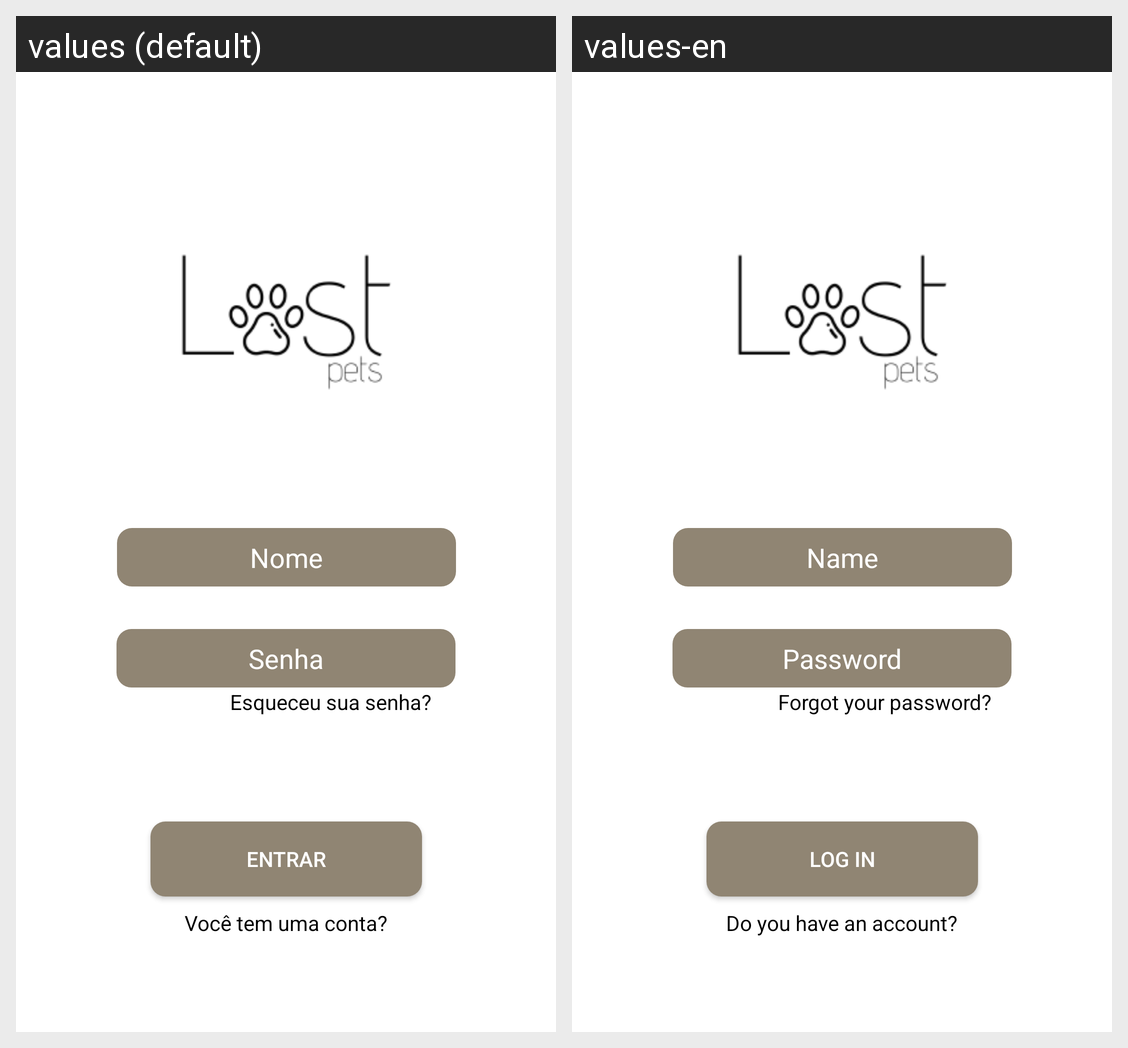

The same Android screen rendered under two of its app's locales, left to right. List the strings drawn on it with the default value and each locale's translation.
Android screen res/layout/activity_login.xml rendered under 2 locales, left to right: values (default), values-en. Device: Nexus 5 (rendered at 1080×1920; each locale shown at half size, 540×960, under a caption strip naming it); theme AppTheme.
Strings drawn on this screen, with the default value and each locale's value (text and hints the layout hard-codes, and strings that could not be matched under every locale, appear in the picture but are not listed):

esqueceuSuaSenha
  values: Esqueceu sua senha?
  values-en: Forgot your password?

senha
  values: Senha
  values-en: Password

nome
  values: Nome
  values-en: Name

entrar
  values: Entrar
  values-en: Log in

voceTemConta
  values: Você tem uma conta?
  values-en: Do you have an account?
